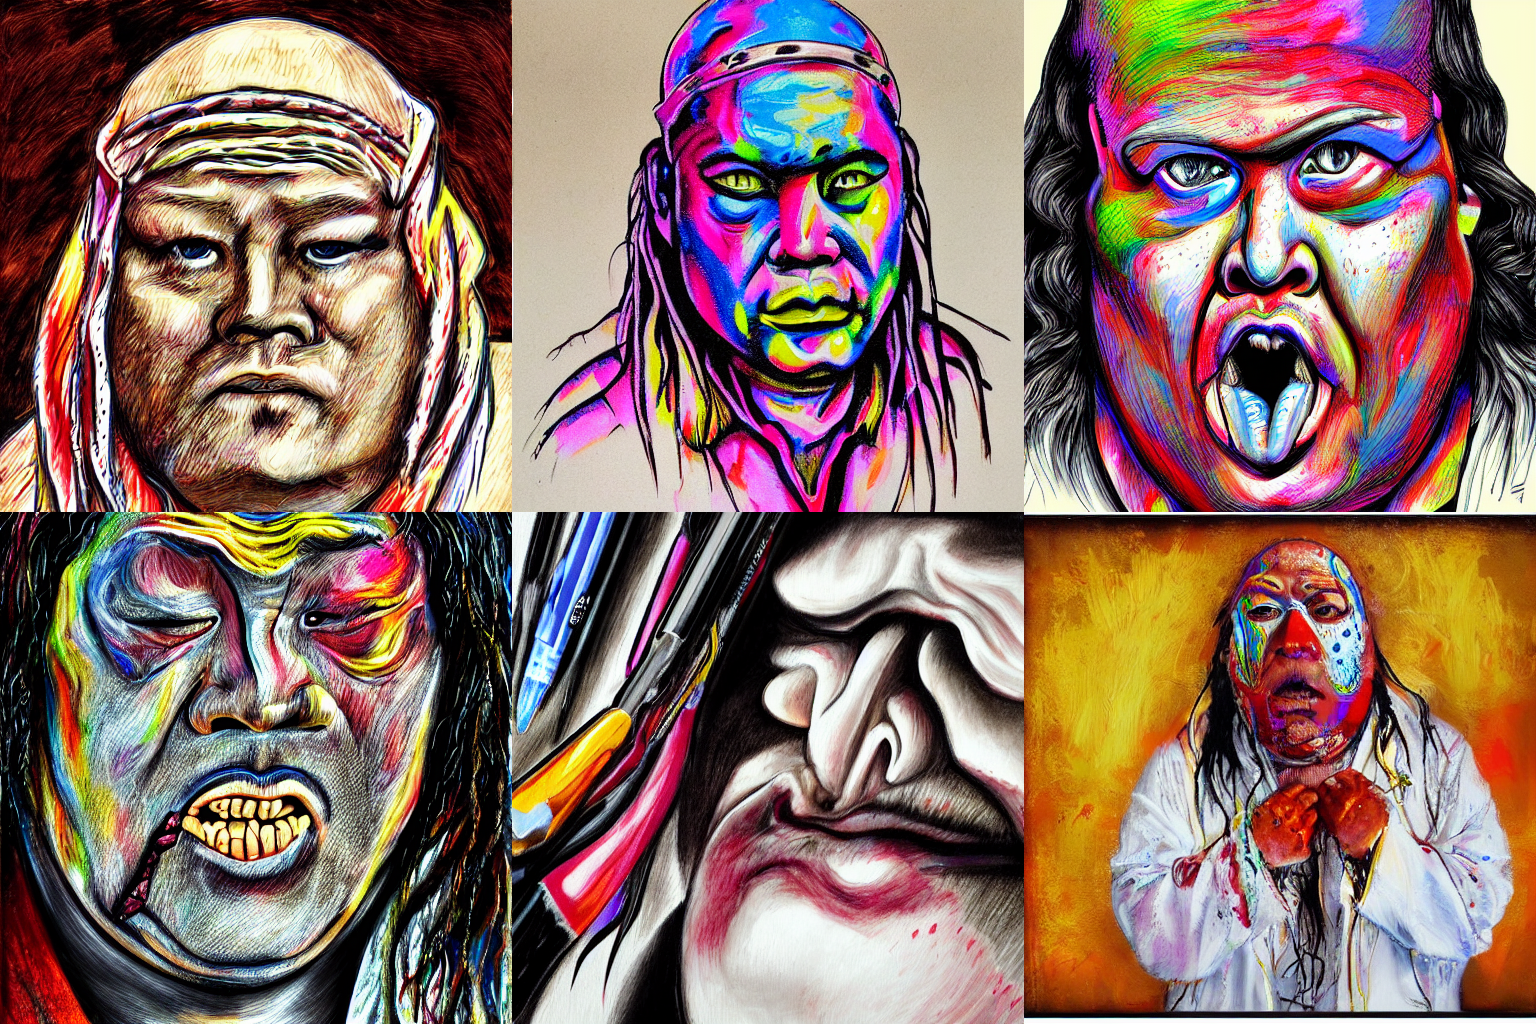
Generation parameters embedded in this image by AUTOMATIC1111 Stable Diffusion web UI or a fork of it (Forge, ...) (PNG 'parameters' text chunk):
evwty, photorealistic, colorful
Steps: 20, Sampler: DPM++ 2M Karras, CFG scale: 7, Seed: 750661881, Size: 512x512, Model hash: a2f235e476, Model: wrestlers_1950, Version: v1.8.0